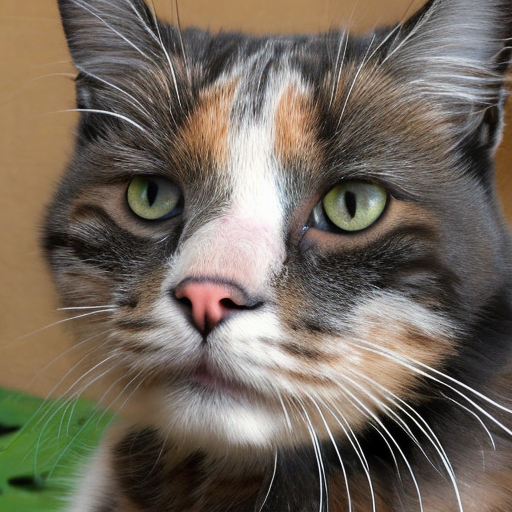
Generation parameters embedded in this image by AUTOMATIC1111 Stable Diffusion web UI or a fork of it (Forge, ...) (PNG 'parameters' text chunk):
cat
Steps: 50, Sampler: DDIM, CFG scale: 7, Seed: 1092700214, Size: 512x512, Model hash: 81761151, Batch size: 50, Batch pos: 14